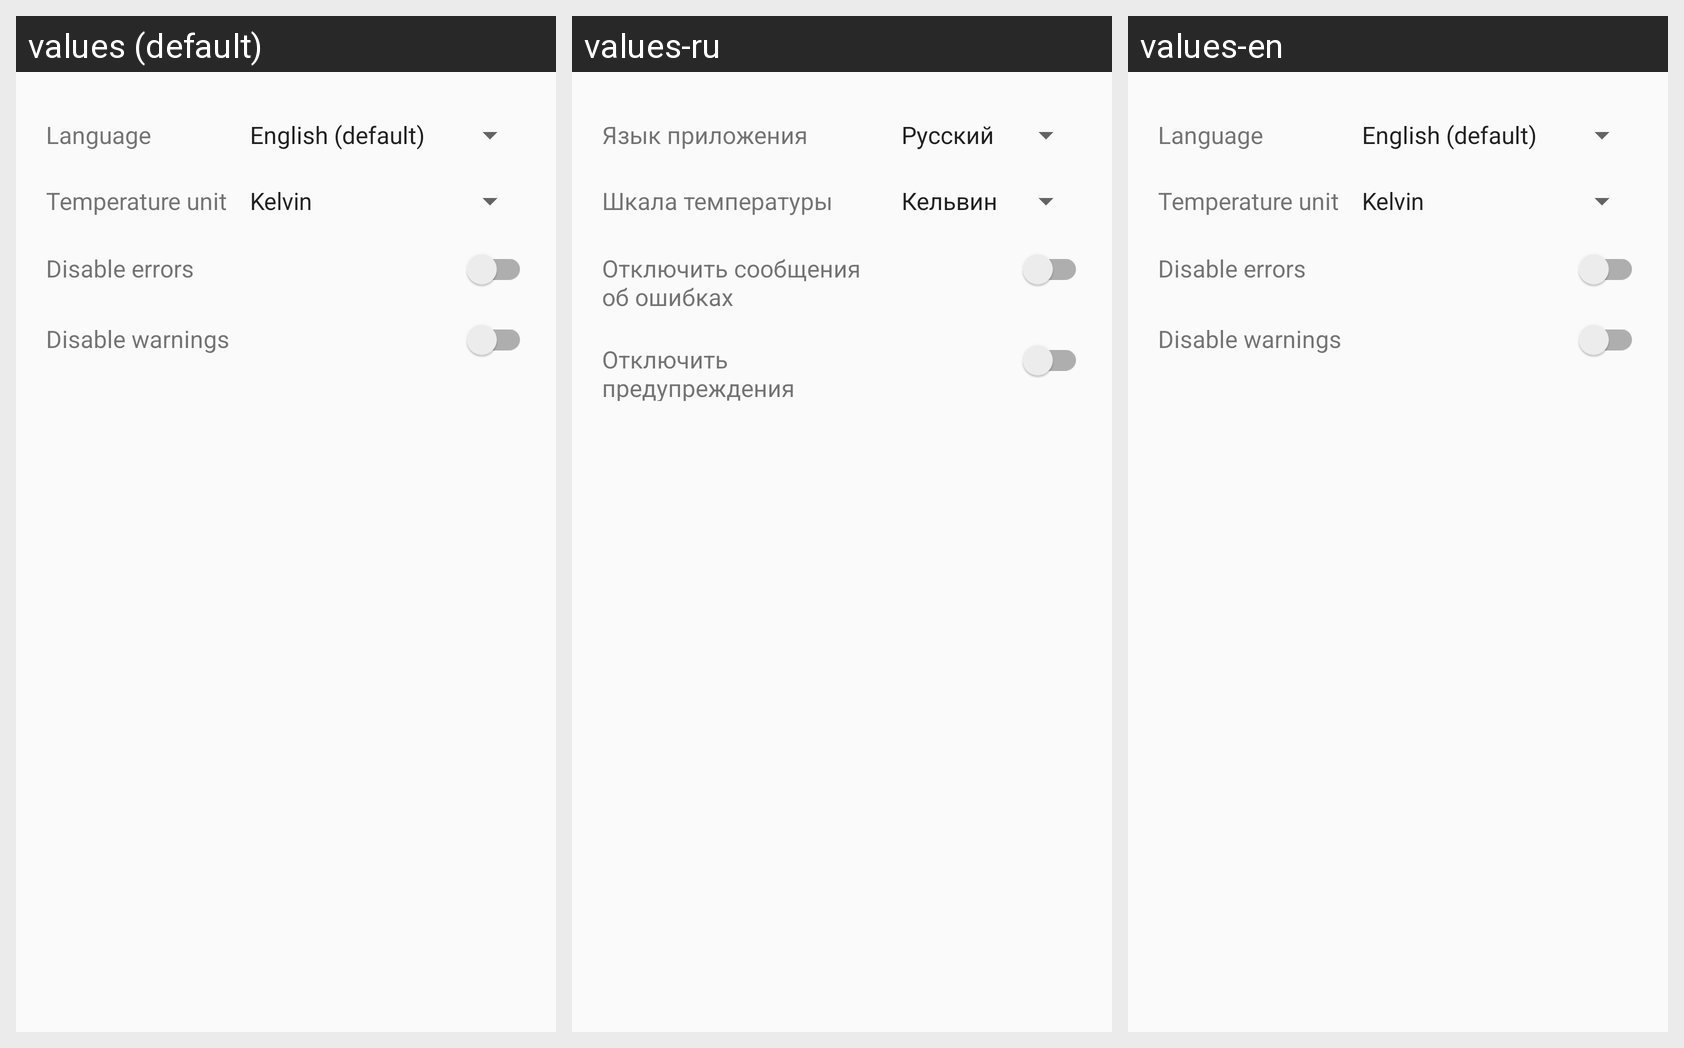

For this localized Android screen grid, give each drawn string resource with its value in every locale shown.
Android screen res/layout/content_settings.xml rendered under 3 locales, left to right: values (default), values-ru, values-en. Device: Nexus 5 (rendered at 1080×1920; each locale shown at half size, 540×960, under a caption strip naming it); theme AppTheme.
Strings drawn on this screen, with the default value and each locale's value (text and hints the layout hard-codes, and strings that could not be matched under every locale, appear in the picture but are not listed):

title_language
  values: Language
  values-ru: Язык приложения
  values-en: Language

title_temperature_unit
  values: Temperature unit
  values-ru: Шкала температуры
  values-en: Temperature unit

title_disable_errors
  values: Disable errors
  values-ru: Отключить сообщения об ошибках
  values-en: Disable errors

title_disable_warnings
  values: Disable warnings
  values-ru: Отключить предупреждения
  values-en: Disable warnings
